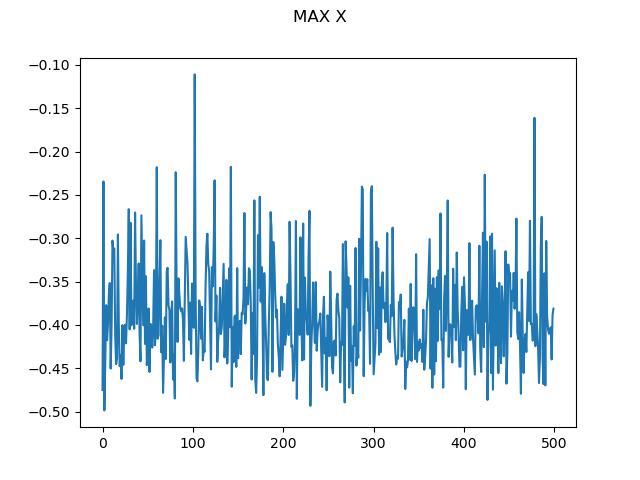

Data behind this chart, as committed beside it:
0, -0.47498353051284453
1, -0.2345
2, -0.4985
3, -0.4442
4, -0.3772
5, -0.4176
6, -0.3994
7, -0.3647
8, -0.3516
9, -0.4502
10, -0.4025
11, -0.3027
12, -0.3154
13, -0.3118
14, -0.4121
15, -0.4452
16, -0.4391
17, -0.2955
18, -0.4008
19, -0.4475
20, -0.4351
21, -0.4622
22, -0.4001
23, -0.446
24, -0.4082
25, -0.3997
26, -0.4212
27, -0.388
28, -0.3397
29, -0.2665
30, -0.4051
31, -0.2822
32, -0.4004
33, -0.3792
34, -0.3719
35, -0.4044
36, -0.2703
37, -0.3542
38, -0.3988
39, -0.369
40, -0.329
41, -0.4103
42, -0.4419
43, -0.2735
44, -0.3356
45, -0.4003
46, -0.3027
47, -0.4218
48, -0.3439
49, -0.4463
50, -0.4304
51, -0.381
52, -0.4541
53, -0.3987
54, -0.4004
55, -0.4261
56, -0.4027
57, -0.3367
58, -0.4233
59, -0.4063
60, -0.2181
... 439 more rows
